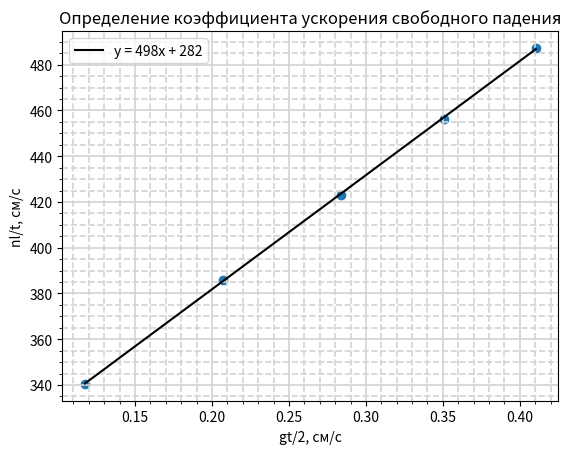

Write the Python code that produced this figure.
import matplotlib.pyplot as plt
import numpy as np

y = np.array([40/0.11748, 80/0.20721, 120/0.28354, 160/0.35065, 200/0.41042])
x = np.array([0.11748, 0.20721, 0.28354, 0.35065, 0.41042])
coefficients = np.polyfit(x, y, 1)
np.poly1d(coefficients)
print(coefficients)
p = np.poly1d(coefficients)
plt.plot(x, p(x), linestyle = "-", color = "black")
plt.scatter(x, y)
plt.title("Определение коэффициента ускорения свободного падения")
plt.minorticks_on()
plt.grid(visible = True, which = "major", linewidth = 1.2, linestyle = "-", color = "lightgray")
plt.xlabel("gt/2, см/с")
plt.ylabel("nl/t, см/с")
plt.grid(visible = True, which = "minor", linewidth = 1.2, linestyle = "--", color = "lightgray")
plt.legend(["y = 498x + 282"])
plt.savefig("Ускорение свободного падения.png")
plt.show()







     

